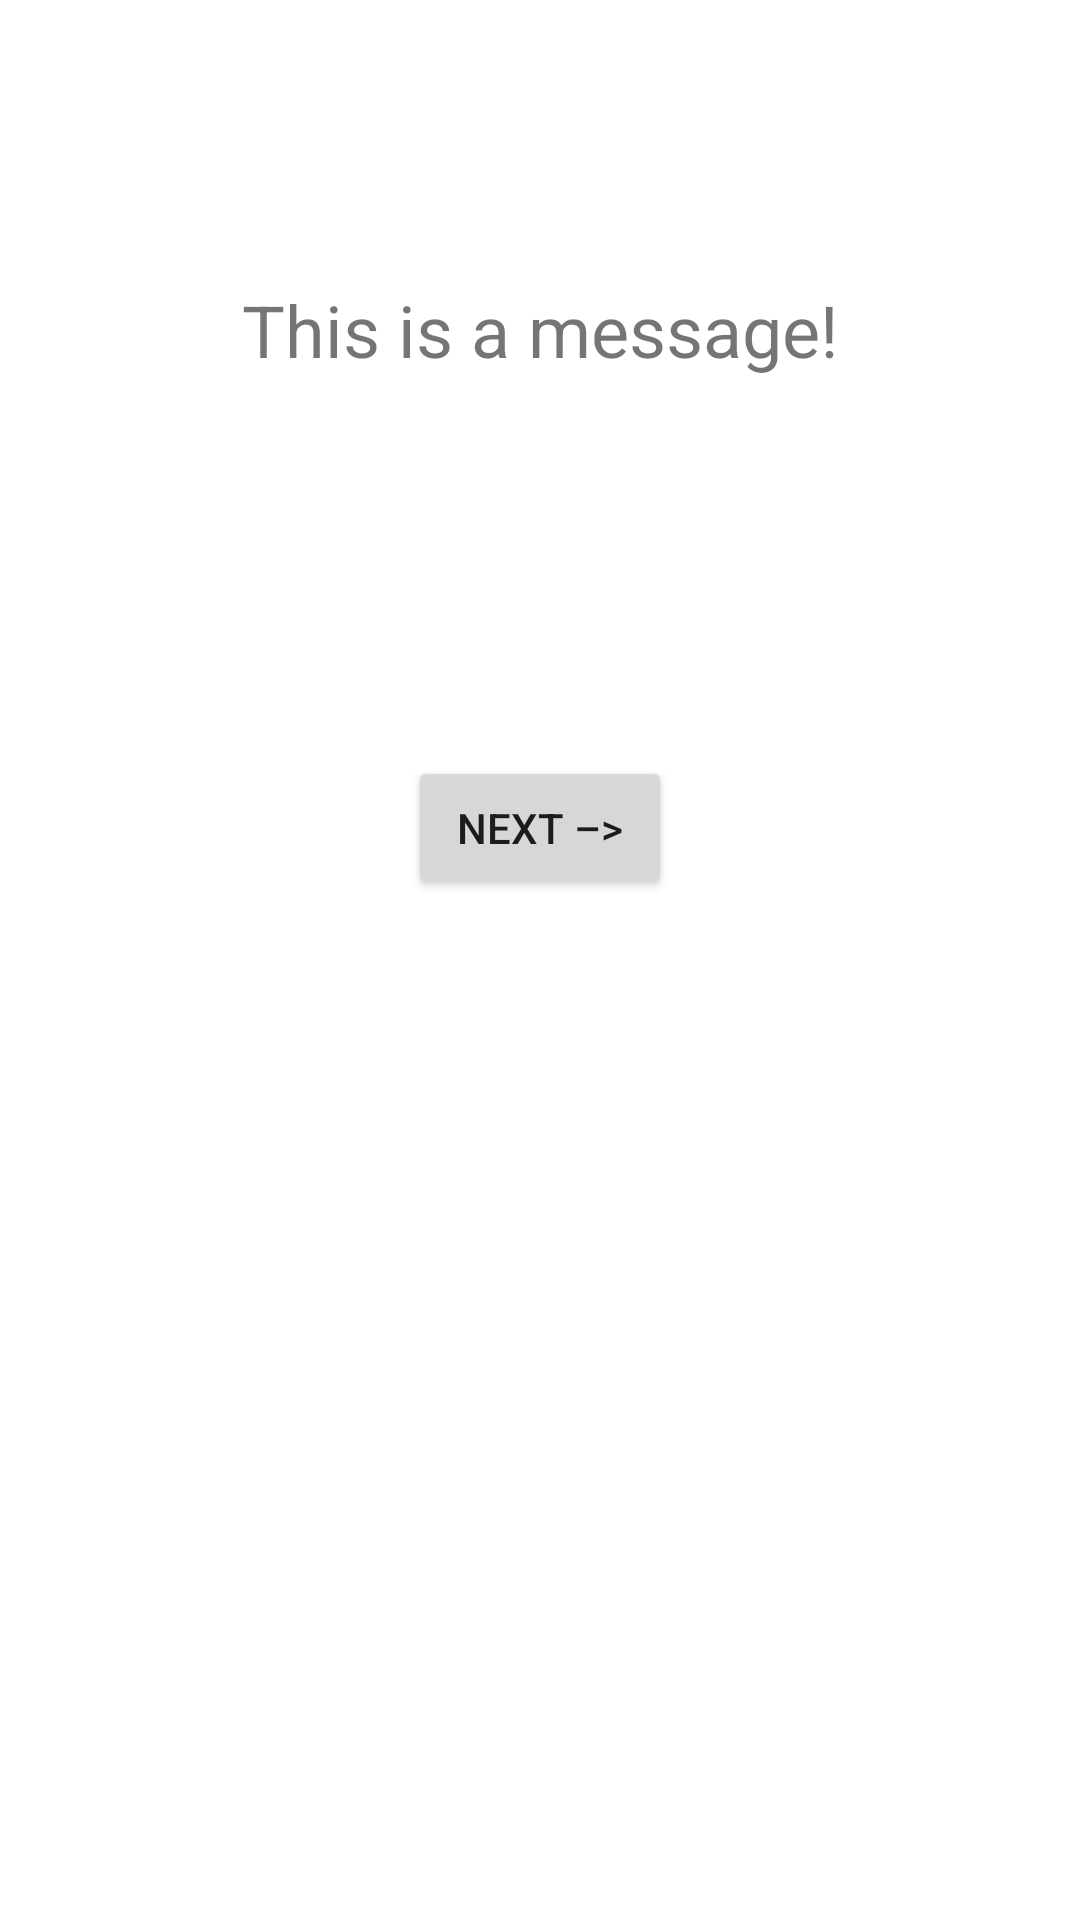

This screen was rendered from an Android layout file. Write that file and the resources it references.
<!-- AndroidManifest.xml: application theme Theme.LifeCycle_V2 -->
<!-- res/layout/activity_main.xml -->
<?xml version="1.0" encoding="utf-8"?>
<androidx.constraintlayout.widget.ConstraintLayout xmlns:android="http://schemas.android.com/apk/res/android"
    xmlns:app="http://schemas.android.com/apk/res-auto"
    xmlns:tools="http://schemas.android.com/tools"
    android:layout_width="match_parent"
    android:layout_height="match_parent"
    tools:context=".MainActivity">

    <TextView
        android:id="@+id/textView"
        android:layout_width="wrap_content"
        android:layout_height="wrap_content"
        android:text="@string/message1"
        android:textSize="24sp"
        app:layout_constraintBottom_toBottomOf="parent"
        app:layout_constraintHorizontal_bias="0.502"
        app:layout_constraintLeft_toLeftOf="parent"
        app:layout_constraintRight_toRightOf="parent"
        app:layout_constraintTop_toTopOf="parent"
        app:layout_constraintVertical_bias="0.154" />

    <Button
        android:id="@+id/button"
        android:layout_width="wrap_content"
        android:layout_height="wrap_content"
        android:layout_marginStart="8dp"
        android:layout_marginTop="8dp"
        android:layout_marginEnd="8dp"
        android:layout_marginBottom="8dp"
        android:text="@string/button1"
        app:layout_constraintBottom_toBottomOf="parent"
        app:layout_constraintEnd_toEndOf="parent"
        app:layout_constraintStart_toStartOf="parent"
        app:layout_constraintTop_toBottomOf="@+id/textView"
        app:layout_constraintVertical_bias="0.262" />

</androidx.constraintlayout.widget.ConstraintLayout>
<!-- resources referenced by this layout -->
<resources>
  <string name="button1">Next –&gt;</string>
  <string name="message1">This is a message!</string>
  <style name="Theme.LifeCycle_V2" parent="Theme.MaterialComponents.DayNight.DarkActionBar">
          
          <item name="colorPrimary">@color/purple_500</item>
          <item name="colorPrimaryVariant">@color/purple_700</item>
          <item name="colorOnPrimary">@color/white</item>
          
          <item name="colorSecondary">@color/teal_200</item>
          <item name="colorSecondaryVariant">@color/teal_700</item>
          <item name="colorOnSecondary">@color/black</item>
          
          <item name="android:statusBarColor" tools:targetApi="l">?attr/colorPrimaryVariant</item>
          
      </style>
  <!-- not gathered from this repository: default colours our renderer supplied (Android Studio template values) -->
  <color name="purple_500">#FF6200EE</color>
  <color name="purple_700">#FF3700B3</color>
  <color name="teal_200">#FF03DAC5</color>
  <color name="teal_700">#FF018786</color>
  <color name="black">#FF000000</color>
  <color name="white">#FFFFFFFF</color>
</resources>
